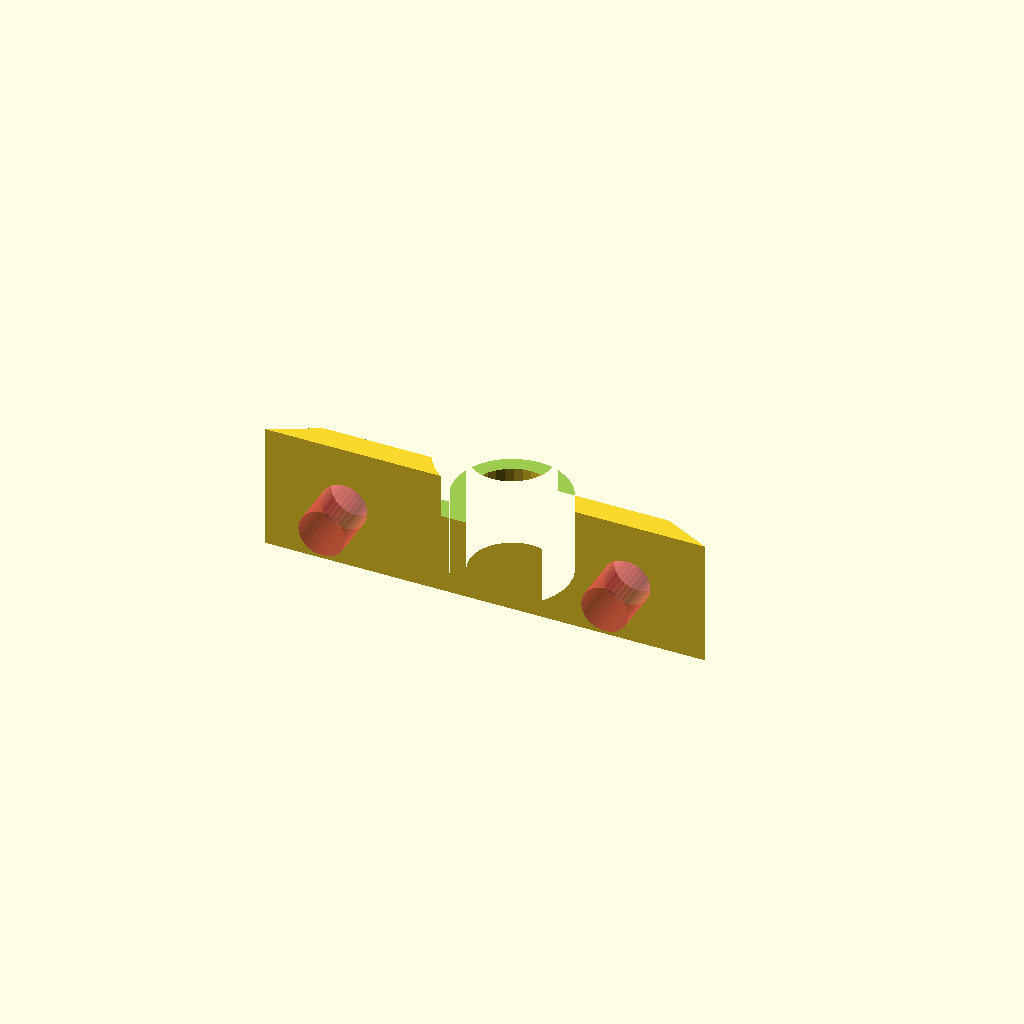
Cell 1: rendered with the file's own defaults.
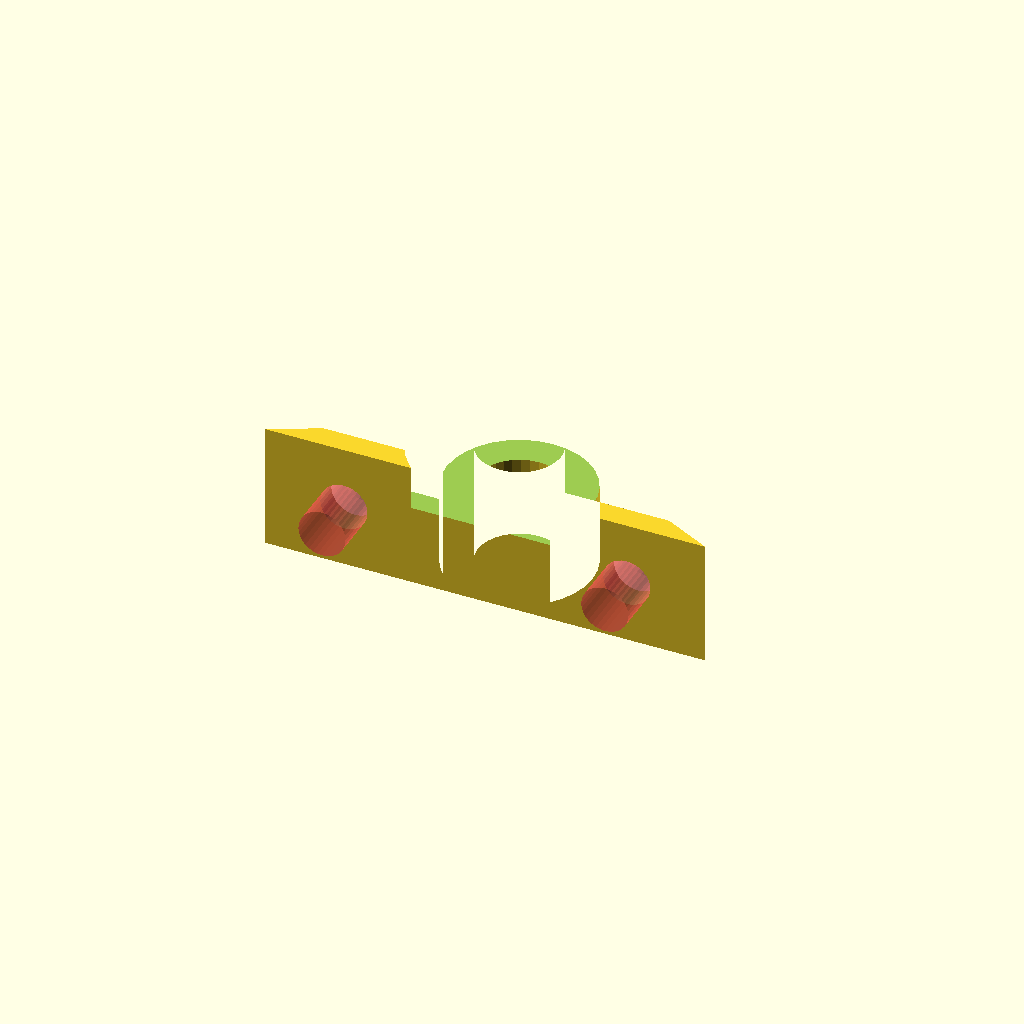
Cell 2 — ledWrapThickness set to 2, the other parameters unchanged.
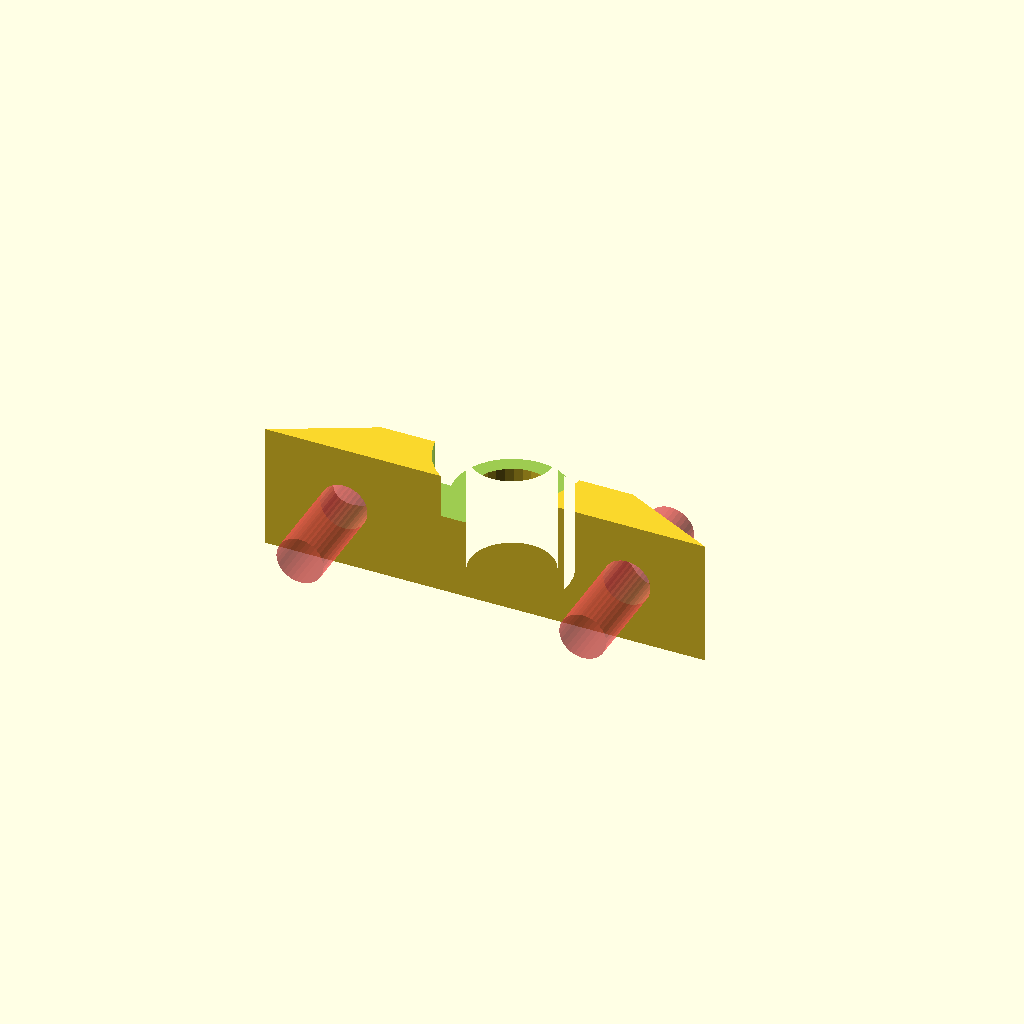
Cell 3: baseThickness = 3 (everything else at default).
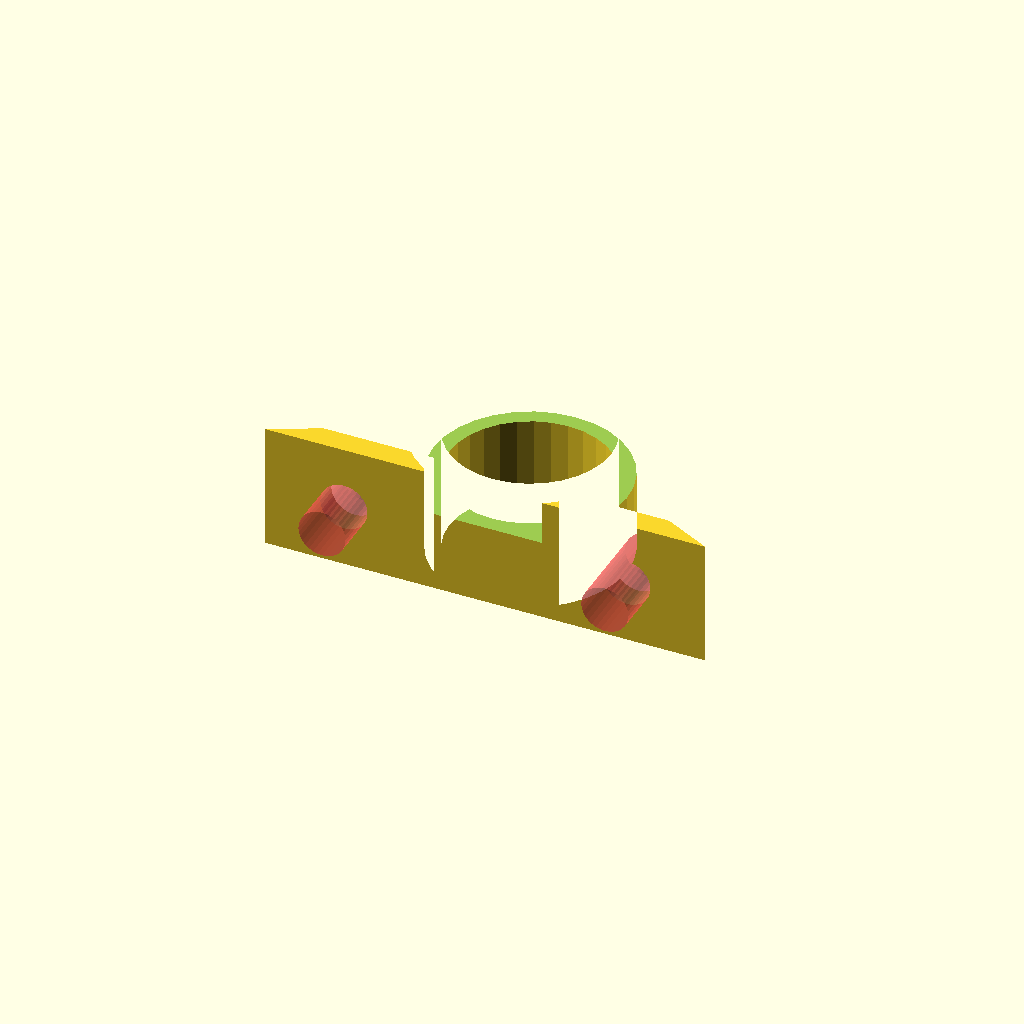
Cell 4: the same model with ledDiameter = 10.
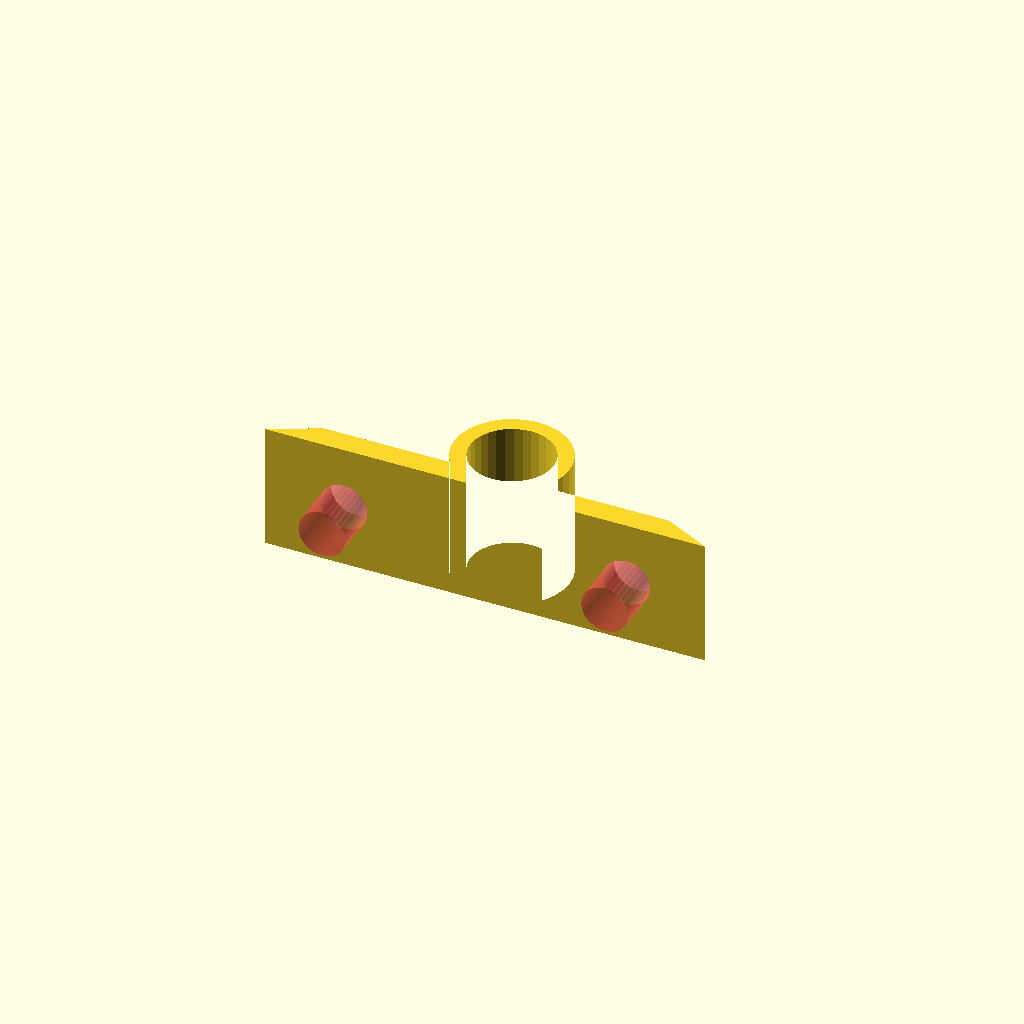
Cell 5 — ledLengthToHold set to 10.4, the other parameters unchanged.
All cells are drawn from one camera (rotation 55°, 0°, 25°, orthographic, colour scheme Cornfield), so only the parameter changes between them.
Source of the model, ledHolder.scad:
ledWrapThickness = 1;
baseThickness = 1.5;
ledDiameter = 5;
ledTolerance = 0.14;
ledLengthToHold = 5.2;
stripWidth = 8;
screwHole = 3;
screwHoleDistanceFromEnd = 5;
length = 28;

$fn = 32;

module main() {
    cy = ledDiameter/2+ledTolerance+2*ledWrapThickness-ledWrapThickness;
    difference() {
        linear_extrude(height=stripWidth)
        difference() {
            union() {
                polygon([[-length/2,0],[length/2,0],[length/2-baseThickness*2,baseThickness],[-length/2+baseThickness*2,baseThickness]]);
                translate([0,cy]) circle(d=ledDiameter+2*ledTolerance+2*ledWrapThickness);
            }
            translate([0,ledDiameter/2+ledTolerance+2*ledWrapThickness-ledWrapThickness]) 
        circle(d=ledDiameter+2*ledTolerance);
        }
        translate([0,cy,ledLengthToHold])
        cylinder(d=ledDiameter+2*ledTolerance+4*ledWrapThickness,h=stripWidth);
        if (screwHole) {
            x = length/2 - screwHoleDistanceFromEnd;
            for (i=[-1,1]) 
                #translate([i*x,0,stripWidth/2]) rotate([90,0,0]) cylinder(d=screwHole,h=4*baseThickness,center=true);
        }
    }
}

main();
Parameter table extracted from the source (name, type, default, range or options):
ledWrapThickness: number, default 1
baseThickness: number, default 1.5
ledDiameter: number, default 5
ledTolerance: number, default 0.14
ledLengthToHold: number, default 5.2
stripWidth: number, default 8
screwHole: number, default 3
screwHoleDistanceFromEnd: number, default 5
length: number, default 28
